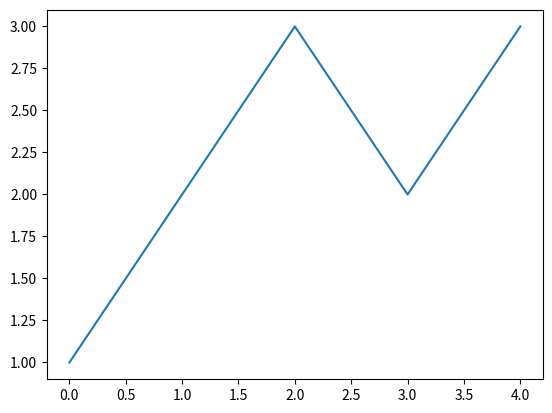

Source code (Python):
import matplotlib.pyplot as plt

fig, ax = plt.subplots()

ax.plot([1, 2, 3, 2, 3])

plt.show()
